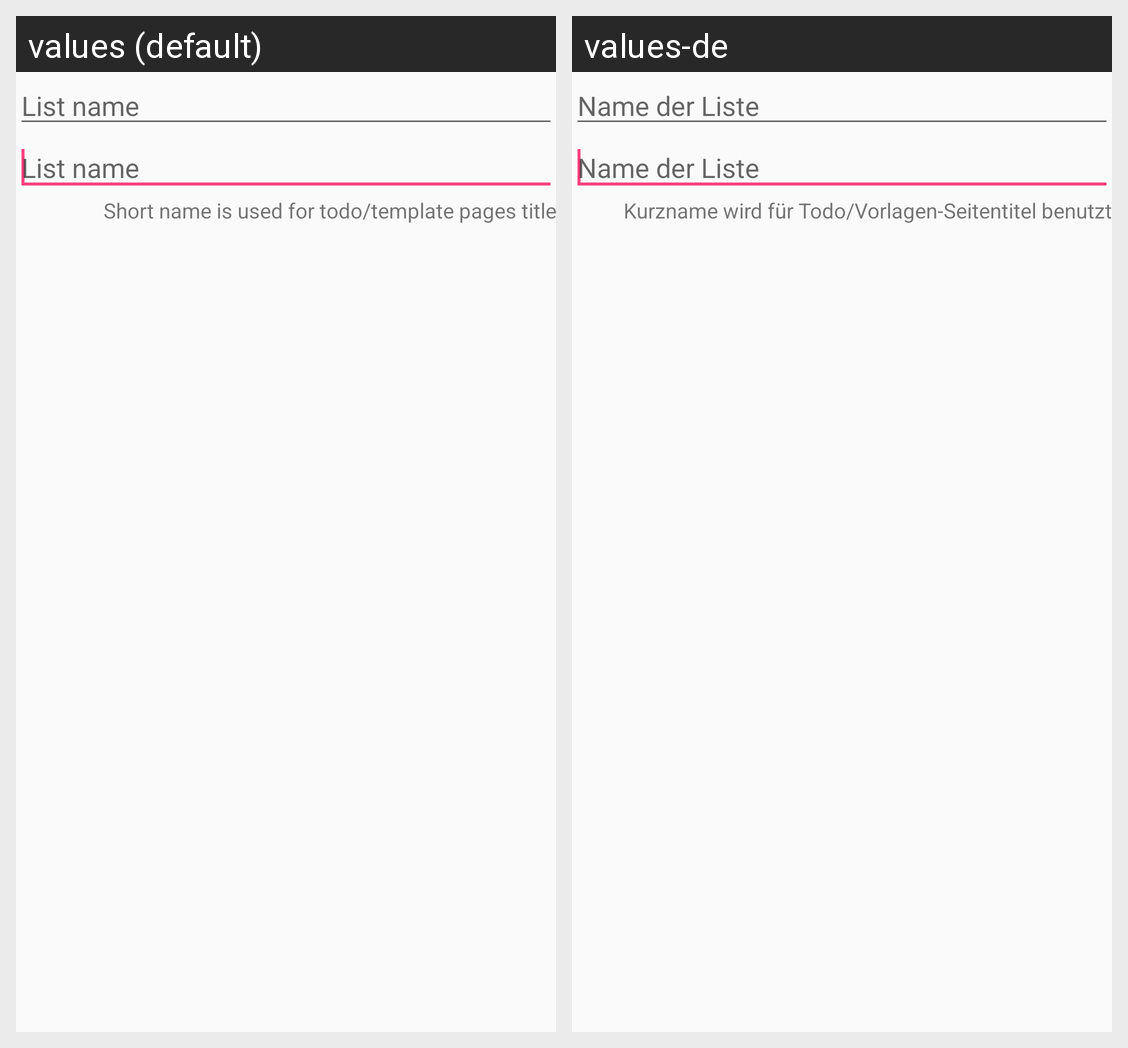

This grid shows one Android layout under two languages. Give, for every string resource on the screen, its name, the default text and each shown locale's text.
Android screen res/layout/activity_edit_list.xml rendered under 2 locales, left to right: values (default), values-de. Device: Nexus 5 (rendered at 1080×1920; each locale shown at half size, 540×960, under a caption strip naming it); theme AppTheme.
Strings drawn on this screen, with the default value and each locale's value (text and hints the layout hard-codes, and strings that could not be matched under every locale, appear in the picture but are not listed):

hint_list_name
  values: List name
  values-de: Name der Liste

edit_list_short_name_hint
  values: Short name is used for todo/template pages title
  values-de: Kurzname wird für Todo/Vorlagen-Seitentitel benutzt
